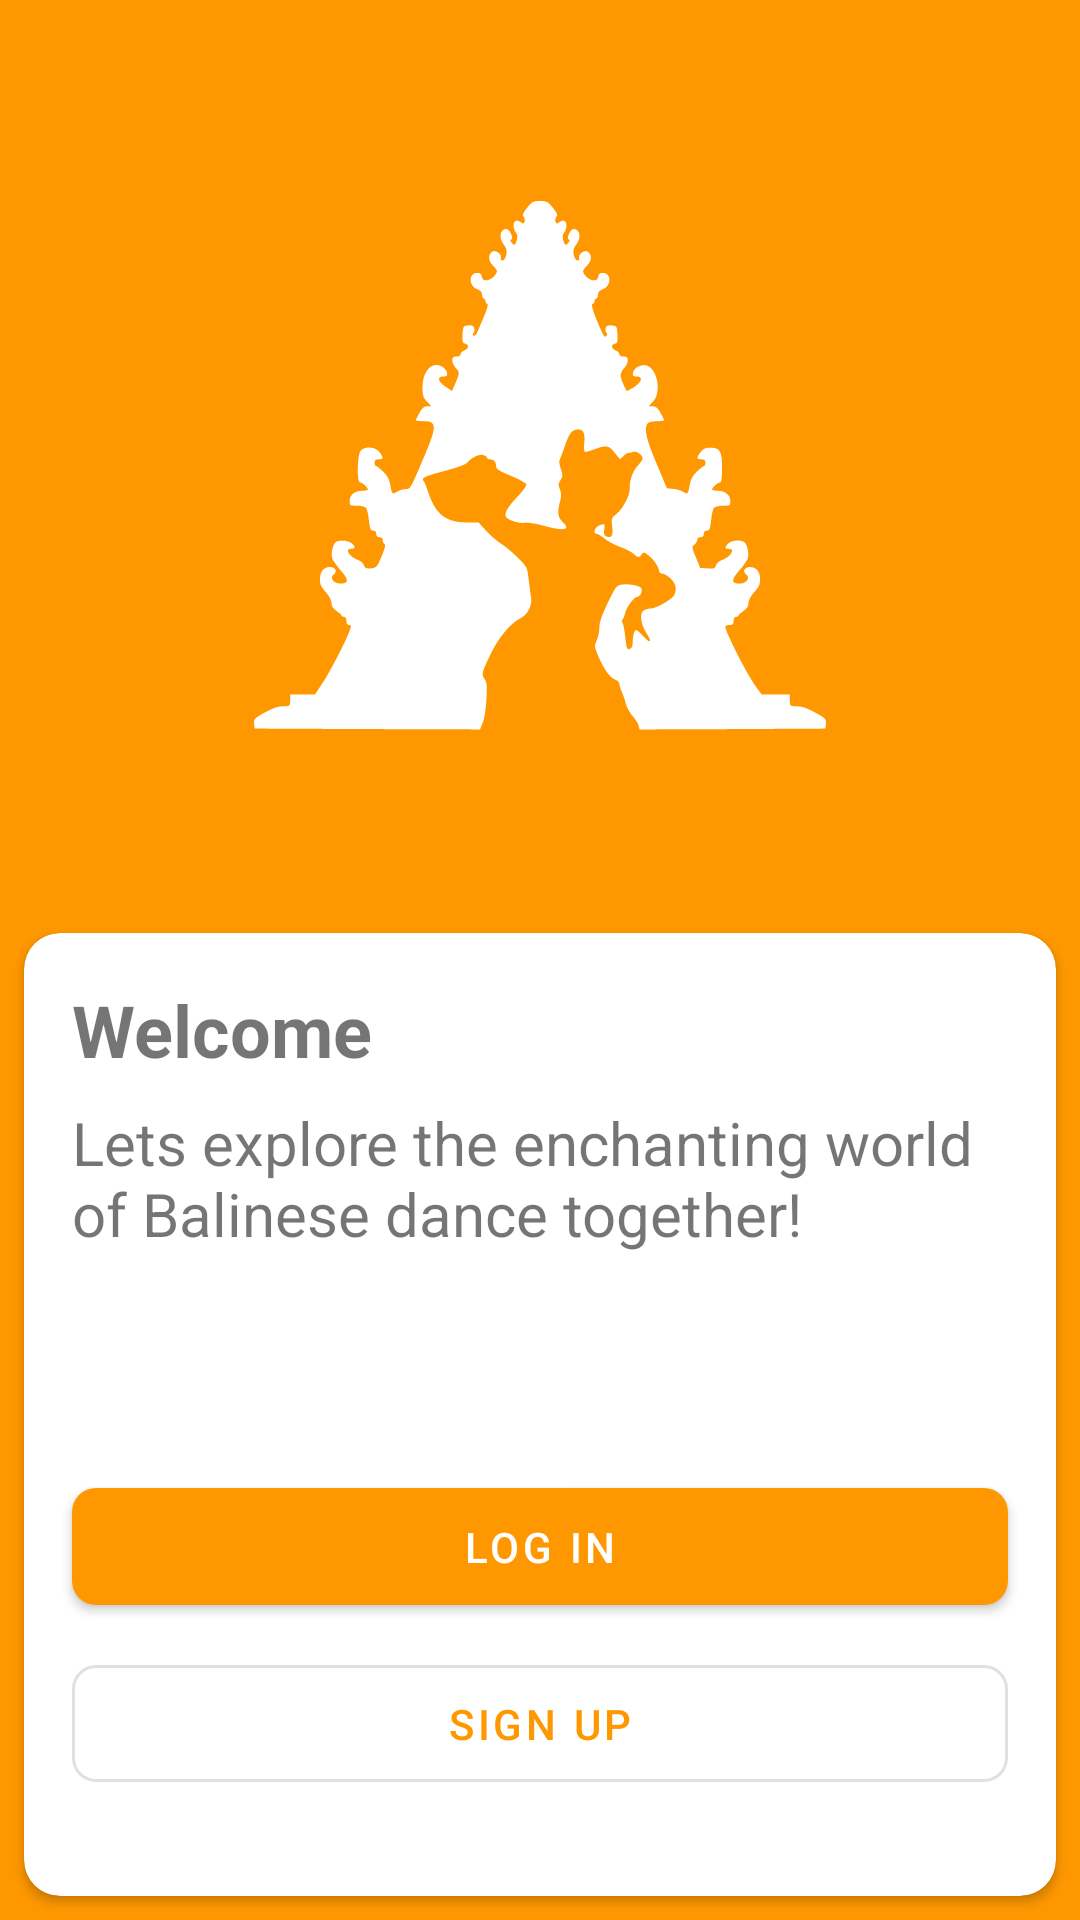

Layout XML and referenced resources for this Android screen:
<!-- AndroidManifest.xml: application theme Theme.CapstoneProject -->
<!-- res/layout/activity_welcome.xml -->
<?xml version="1.0" encoding="utf-8"?>
<androidx.constraintlayout.widget.ConstraintLayout xmlns:android="http://schemas.android.com/apk/res/android"
    xmlns:app="http://schemas.android.com/apk/res-auto"
    xmlns:tools="http://schemas.android.com/tools"
    android:id="@+id/main"
    android:layout_width="match_parent"
    android:layout_height="match_parent"
    android:background="@color/primary"
    tools:context=".ui.WelcomeActivity">

    <ImageView
        android:layout_width="192dp"
        android:layout_height="177.14dp"
        android:src="@drawable/img_logo2"
        app:layout_constraintBottom_toTopOf="@+id/cardView4"
        app:layout_constraintEnd_toEndOf="parent"
        app:layout_constraintStart_toStartOf="parent"
        app:layout_constraintTop_toTopOf="parent" />

    <com.google.android.material.progressindicator.LinearProgressIndicator
        android:id="@+id/progress_bar"
        android:layout_width="match_parent"
        android:layout_height="wrap_content"
        android:indeterminate="true"
        android:visibility="gone"
        app:layout_constraintEnd_toEndOf="parent"
        app:layout_constraintStart_toStartOf="parent"
        app:layout_constraintTop_toTopOf="parent"/>

    <androidx.cardview.widget.CardView
        android:id="@+id/cardView4"
        android:layout_width="match_parent"
        android:layout_height="wrap_content"
        android:layout_marginStart="8dp"
        android:layout_marginEnd="8dp"
        android:layout_marginBottom="8dp"
        app:cardCornerRadius="12dp"
        app:layout_constraintBottom_toBottomOf="parent"
        app:layout_constraintEnd_toEndOf="parent"
        app:layout_constraintStart_toStartOf="parent">

        <androidx.constraintlayout.widget.ConstraintLayout
            android:layout_width="match_parent"
            android:layout_height="match_parent">

            <TextView
                android:id="@+id/tv_welcome"
                android:layout_width="wrap_content"
                android:layout_height="wrap_content"
                android:layout_marginStart="16dp"
                android:layout_marginTop="16dp"
                android:layout_marginBottom="8dp"
                android:text="@string/welcome"
                android:textSize="24sp"
                android:textStyle="bold"
                app:layout_constraintBottom_toTopOf="@id/tv_text"
                app:layout_constraintStart_toStartOf="parent"
                app:layout_constraintTop_toTopOf="parent" />

            <TextView
                android:id="@+id/tv_text"
                android:layout_width="0dp"
                android:layout_height="wrap_content"
                android:layout_marginStart="16dp"
                android:layout_marginEnd="16dp"
                android:layout_marginBottom="72dp"
                android:text="@string/welcome_text"
                android:textAlignment="textStart"
                android:textSize="20sp"
                app:layout_constraintBottom_toTopOf="@id/btn_login"
                app:layout_constraintEnd_toEndOf="parent"
                app:layout_constraintStart_toStartOf="parent" />

            <com.google.android.material.button.MaterialButton
                android:id="@+id/btn_login"
                android:layout_width="0dp"
                android:layout_height="wrap_content"
                android:layout_marginStart="16dp"
                android:layout_marginEnd="16dp"
                android:layout_marginBottom="8dp"
                android:paddingVertical="10dp"
                android:text="@string/login"
                app:cornerRadius="8dp"
                app:layout_constraintBottom_toTopOf="@id/btn_sign_in"
                app:layout_constraintEnd_toEndOf="parent"
                app:layout_constraintHorizontal_bias="0.0"
                app:layout_constraintStart_toStartOf="parent" />

            <com.google.android.material.button.MaterialButton
                android:id="@+id/btn_sign_in"
                style="@style/Widget.MaterialComponents.Button.OutlinedButton"
                android:layout_width="0dp"
                android:layout_height="wrap_content"
                android:layout_marginStart="16dp"
                android:layout_marginEnd="16dp"
                android:layout_marginBottom="32dp"
                android:paddingVertical="10dp"
                android:text="@string/sign_un"
                app:cornerRadius="8dp"
                app:layout_constraintBottom_toBottomOf="parent"
                app:layout_constraintEnd_toEndOf="parent"
                app:layout_constraintHorizontal_bias="0.0"
                app:layout_constraintStart_toStartOf="parent" />

        </androidx.constraintlayout.widget.ConstraintLayout>

    </androidx.cardview.widget.CardView>

</androidx.constraintlayout.widget.ConstraintLayout>
<!-- resources referenced by this layout -->
<resources>
  <color name="primary">#FF9800</color>
  <!-- drawable img_logo2: vector/xml drawable (drawable, 10716 chars, omitted) -->
  <string name="login">Log In</string>
  <string name="sign_un">Sign Up</string>
  <string name="welcome">Welcome</string>
  <string name="welcome_text">Lets explore the enchanting world of Balinese dance together!</string>
  <style name="Theme.CapstoneProject" parent="Base.Theme.CapstoneProject" />
  <style name="Base.Theme.CapstoneProject" parent="Theme.MaterialComponents.DayNight.NoActionBar">
          <item name="android:statusBarColor">@color/primary</item>
  
          <item name="colorPrimary">@color/primary</item>
          <item name="colorPrimaryVariant">@color/primary_dark</item>
          <item name="colorOnPrimary">@color/white</item>
  
          <item name="colorSecondary">@color/accent</item>
          <item name="colorSecondaryVariant">@color/accent</item>
          <item name="colorOnSecondary">@color/white</item>
      </style>
  <color name="primary_dark">#F57C00</color>
  <color name="white">#FFFFFFFF</color>
  <color name="accent">#FFC107</color>
</resources>
